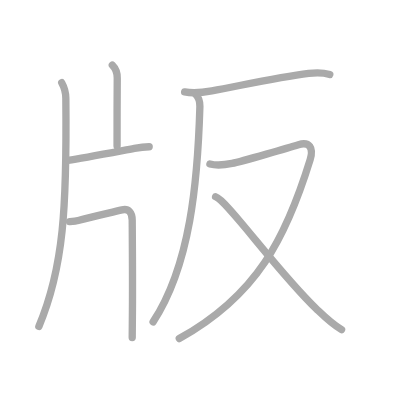
t = 0.00 s
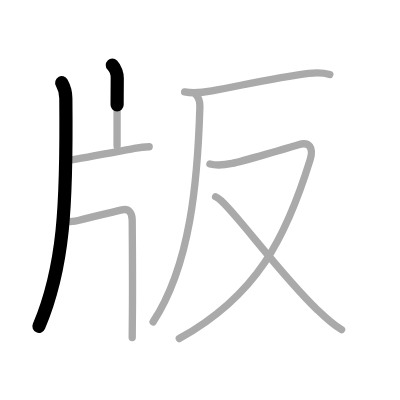
t = 1.50 s
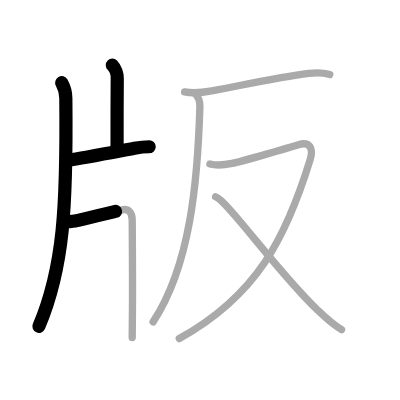
t = 3.25 s
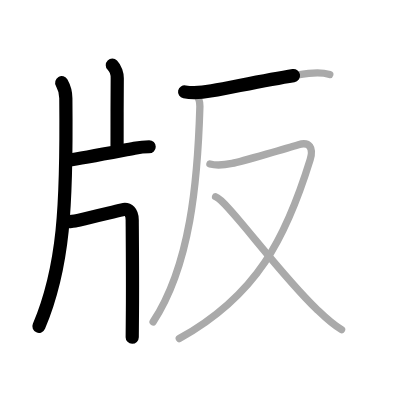
t = 4.75 s
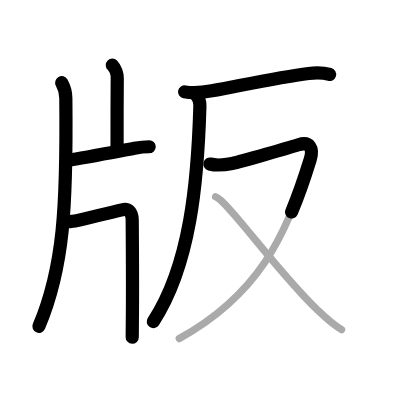
t = 6.50 s
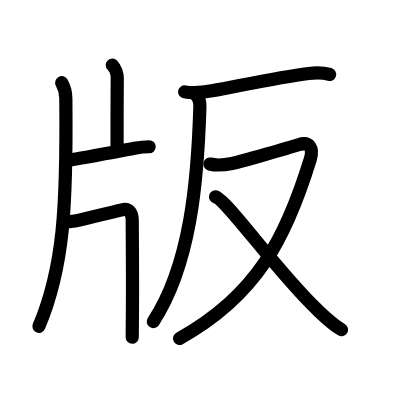
t = 8.00 s

The animated SVG that drew these frames (rendered in a browser with its animation timeline set to each time). Animation: 8 SMIL elements (animate=8); one cycle of 8.00 s.

<?xml version="1.0" standalone="no"?>
<!DOCTYPE svg PUBLIC "-//W3C//DTD SVG 1.1//EN"   "http://www.w3.org/Graphics/SVG/1.1/DTD/svg11.dtd">
<svg width="400px" height="400px"  version="1.1" xmlns="http://www.w3.org/2000/svg">
  <defs>
    <marker id="Triangle" viewBox="0 0 10 10" refX="0" refY="5" markerUnits="strokeWidth" markerWidth="3" style="stroke-opacity:0%;fill:#aaaaaa;" markerHeight="2" orient="auto">
      <path d="M 0 0 L 10 5 L 0 10 z" />
    </marker>
    
    <marker id="Arrow" viewBox="0 0 10 10" refX="5" refY="5" markerUnits="strokeWidth" markerWidth="1.8" style="stroke-opacity:0%;fill:#770000;" markerHeight="2" orient="auto">
      <path d="M 0 4 L 6 4 L 4 1 L 10 5 L 4 9 L 6 6 L 0 6 z" />
        <circle cx="5" cy="5" r="5" />
      </marker>
    
    <marker id="TriangleRed" viewBox="0 0 10 10" refX="0" refY="5" markerUnits="strokeWidth" markerWidth="3" style="stroke-opacity:0%;fill:#CC0000;" markerHeight="2" orient="auto">
      <path d="M 0 0 L 10 5 L 0 10 z" />
    </marker>
    
    <marker id="ArrowRed" viewBox="0 0 10 10" refX="5" refY="5" markerUnits="strokeWidth" markerWidth="1.8" style="stroke-opacity:0%;fill:#CC0000;" markerHeight="2" orient="auto">
      <path d="M 0 4 L 6 4 L 4 1 L 10 5 L 4 9 L 6 6 L 0 6 z" />
        <circle cx="5" cy="5" r="5" />
      </marker>
    
  </defs>
  
  <path style="fill:#ffffff; fill-opacity:100%; fill-rule:evenodd; stroke-width:0;" d="M 0 0 L 400px 0 L 400px 400px L 0 400px L 0 0" />

  <g transform="scale(3.6697247706422 3.6697247706422)">
<path style="fill:none; fill-opacity:0%; fill-rule:evenodd; stroke:#aaaaaa; stroke-opacity:100%; stroke-width: 1.5pt; stroke-linejoin:round; stroke-linecap:round;" d="M16.82 22.54c0.68 1.21 1.11 2.85 1.12 4.25c0.3 29.46-0.57 46.21-7.35 62.17"></path>
<path style="fill:none; fill-opacity:0%; fill-rule:evenodd; stroke:#aaaaaa; stroke-opacity:100%; stroke-width: 1.5pt; stroke-linejoin:round; stroke-linecap:round;" d="M30.61 17.75c0.88 0.88 1.36 2.47 1.34 3.55c-0.05 3.41-0.05 15.36-0.05 18.46"></path>
<path style="fill:none; fill-opacity:0%; fill-rule:evenodd; stroke:#aaaaaa; stroke-opacity:100%; stroke-width: 1.5pt; stroke-linejoin:round; stroke-linecap:round;" d="M18.53 43.7c4.05-0.61 12.43-2.22 18.1-3.28c1.21-0.23 2.79-0.43 4.02-0.43"></path>
<path style="fill:none; fill-opacity:0%; fill-rule:evenodd; stroke:#aaaaaa; stroke-opacity:100%; stroke-width: 1.5pt; stroke-linejoin:round; stroke-linecap:round;" d="M18.96 60.41c0.19-0.02 1.66-0.15 2.35-0.33c5.01-1.33 8.69-2.09 11.95-2.9c1.74-0.43 2.77 0.66 2.77 2.82c0 0.95 0.13 15.49 0.06 24.5c-0.03 4.17-0.06 7.26-0.06 7.48"></path>
<path style="fill:none; fill-opacity:0%; fill-rule:evenodd; stroke:#aaaaaa; stroke-opacity:100%; stroke-width: 1.5pt; stroke-linejoin:round; stroke-linecap:round;" d="M50.31 25.04c2.32 0.46 5.2 0.13 7.42-0.28c8.8-1.64 18.5-3.75 26.38-4.75c2.09-0.27 3.75-0.3 5.76 0.28"></path>
<path style="fill:none; fill-opacity:0%; fill-rule:evenodd; stroke:#aaaaaa; stroke-opacity:100%; stroke-width: 1.5pt; stroke-linejoin:round; stroke-linecap:round;" d="M53.29 25.68c0.7 0.7 1.22 2.07 1.18 3.34c-0.6 20.48-2.6 43.23-12.75 58.69"></path>
<path style="fill:none; fill-opacity:0%; fill-rule:evenodd; stroke:#aaaaaa; stroke-opacity:100%; stroke-width: 1.5pt; stroke-linejoin:round; stroke-linecap:round;" d="M57.2 44.69c1.3 0.35 3.46 0.38 6.05-0.15c2.59-0.53 16.31-4.56 18.08-5.11c3.04-0.94 4.17 0.9 3.18 4.11C78 64.62 70.12 80.5 48.85 92.26"></path>
<path style="fill:none; fill-opacity:0%; fill-rule:evenodd; stroke:#aaaaaa; stroke-opacity:100%; stroke-width: 1.5pt; stroke-linejoin:round; stroke-linecap:round;" d="M58.74 53.63c2.99 0.8 16.66 20.17 27.53 30.59c2.08 2 4.1 4.03 6.81 5.61"></path>

<path style="fill:none; fill-opacity:0%; fill-rule:evenodd; stroke:#000000; stroke-opacity:100%; stroke-width: 2.7pt; stroke-linejoin:round; stroke-linecap:round;" d="M16.82 22.54c0.68 1.21 1.11 2.85 1.12 4.25c0.3 29.46-0.57 46.21-7.35 62.17" pathLength="100" stroke-dashoffset="100" stroke-dasharray="100 105"><animate id="dashAnim1" attributeName="stroke-dashoffset" from="100" to="0" dur="1s" calcMode="linear" fill="freeze"/></path>
<path style="fill:none; fill-opacity:0%; fill-rule:evenodd; stroke:#000000; stroke-opacity:100%; stroke-width: 2.7pt; stroke-linejoin:round; stroke-linecap:round;" d="M30.61 17.75c0.88 0.88 1.36 2.47 1.34 3.55c-0.05 3.41-0.05 15.36-0.05 18.46" pathLength="100" stroke-dashoffset="100" stroke-dasharray="100 105"><animate id="dashAnim2" attributeName="stroke-dashoffset" from="100" to="0" dur="1s" calcMode="linear" begin="dashAnim1.end" fill="freeze"/></path>
<path style="fill:none; fill-opacity:0%; fill-rule:evenodd; stroke:#000000; stroke-opacity:100%; stroke-width: 2.7pt; stroke-linejoin:round; stroke-linecap:round;" d="M18.53 43.7c4.05-0.61 12.43-2.22 18.1-3.28c1.21-0.23 2.79-0.43 4.02-0.43" pathLength="100" stroke-dashoffset="100" stroke-dasharray="100 105"><animate id="dashAnim3" attributeName="stroke-dashoffset" from="100" to="0" dur="1s" calcMode="linear" begin="dashAnim2.end" fill="freeze"/></path>
<path style="fill:none; fill-opacity:0%; fill-rule:evenodd; stroke:#000000; stroke-opacity:100%; stroke-width: 2.7pt; stroke-linejoin:round; stroke-linecap:round;" d="M18.96 60.41c0.19-0.02 1.66-0.15 2.35-0.33c5.01-1.33 8.69-2.09 11.95-2.9c1.74-0.43 2.77 0.66 2.77 2.82c0 0.95 0.13 15.49 0.06 24.5c-0.03 4.17-0.06 7.26-0.06 7.48" pathLength="100" stroke-dashoffset="100" stroke-dasharray="100 105"><animate id="dashAnim4" attributeName="stroke-dashoffset" from="100" to="0" dur="1s" calcMode="linear" begin="dashAnim3.end" fill="freeze"/></path>
<path style="fill:none; fill-opacity:0%; fill-rule:evenodd; stroke:#000000; stroke-opacity:100%; stroke-width: 2.7pt; stroke-linejoin:round; stroke-linecap:round;" d="M50.31 25.04c2.32 0.46 5.2 0.13 7.42-0.28c8.8-1.64 18.5-3.75 26.38-4.75c2.09-0.27 3.75-0.3 5.76 0.28" pathLength="100" stroke-dashoffset="100" stroke-dasharray="100 105"><animate id="dashAnim5" attributeName="stroke-dashoffset" from="100" to="0" dur="1s" calcMode="linear" begin="dashAnim4.end" fill="freeze"/></path>
<path style="fill:none; fill-opacity:0%; fill-rule:evenodd; stroke:#000000; stroke-opacity:100%; stroke-width: 2.7pt; stroke-linejoin:round; stroke-linecap:round;" d="M53.29 25.68c0.7 0.7 1.22 2.07 1.18 3.34c-0.6 20.48-2.6 43.23-12.75 58.69" pathLength="100" stroke-dashoffset="100" stroke-dasharray="100 105"><animate id="dashAnim6" attributeName="stroke-dashoffset" from="100" to="0" dur="1s" calcMode="linear" begin="dashAnim5.end" fill="freeze"/></path>
<path style="fill:none; fill-opacity:0%; fill-rule:evenodd; stroke:#000000; stroke-opacity:100%; stroke-width: 2.7pt; stroke-linejoin:round; stroke-linecap:round;" d="M57.2 44.69c1.3 0.35 3.46 0.38 6.05-0.15c2.59-0.53 16.31-4.56 18.08-5.11c3.04-0.94 4.17 0.9 3.18 4.11C78 64.62 70.12 80.5 48.85 92.26" pathLength="100" stroke-dashoffset="100" stroke-dasharray="100 105"><animate id="dashAnim7" attributeName="stroke-dashoffset" from="100" to="0" dur="1s" calcMode="linear" begin="dashAnim6.end" fill="freeze"/></path>
<path style="fill:none; fill-opacity:0%; fill-rule:evenodd; stroke:#000000; stroke-opacity:100%; stroke-width: 2.7pt; stroke-linejoin:round; stroke-linecap:round;" d="M58.74 53.63c2.99 0.8 16.66 20.17 27.53 30.59c2.08 2 4.1 4.03 6.81 5.61" pathLength="100" stroke-dashoffset="100" stroke-dasharray="100 105"><animate id="dashAnim8" attributeName="stroke-dashoffset" from="100" to="0" dur="1s" calcMode="linear" begin="dashAnim7.end" fill="freeze"/></path>

</g>

</svg>  
          
